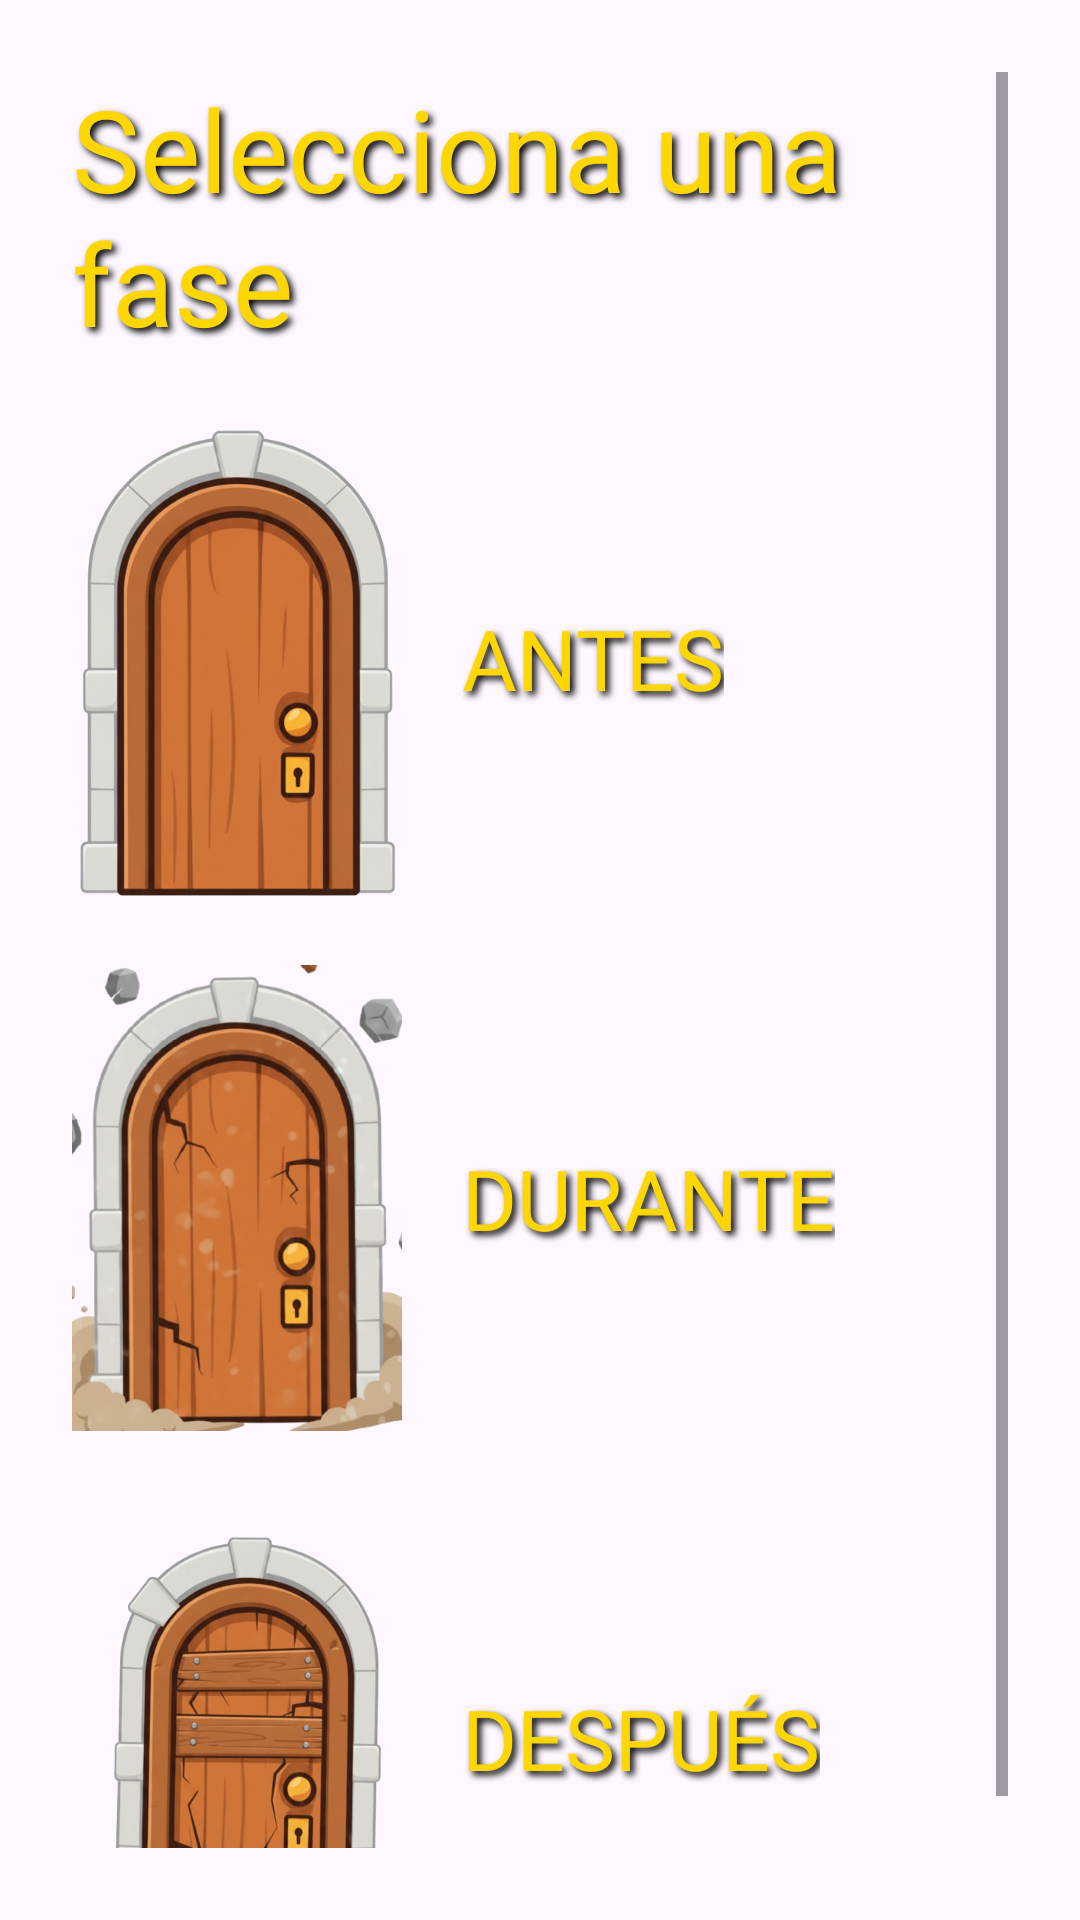

Write the Android layout XML for this screen, with the resource values it uses.
<!-- AndroidManifest.xml: application theme Theme.RDEKids -->
<!-- res/layout/activity_seleccion_nivel.xml -->
<?xml version="1.0" encoding="utf-8"?>
<ScrollView xmlns:android="http://schemas.android.com/apk/res/android"
    xmlns:app="http://schemas.android.com/apk/res-auto"
    android:layout_width="match_parent"
    android:layout_height="match_parent"
    android:background="@drawable/fondo_juego"
    android:padding="24dp">

    <androidx.constraintlayout.widget.ConstraintLayout
        android:layout_width="match_parent"
        android:layout_height="wrap_content">

        
        <TextView
            android:id="@+id/Fase"
            android:layout_width="wrap_content"
            android:layout_height="wrap_content"
            android:text="Selecciona una fase"
            android:textSize="38sp"
            android:textColor="#FFD700"
            android:fontFamily="@font/bangers_regular"
            android:shadowColor="#000000"
            android:shadowDx="4"
            android:shadowDy="4"
            android:shadowRadius="6"
            app:layout_constraintTop_toTopOf="parent"
            app:layout_constraintStart_toStartOf="parent"
            app:layout_constraintEnd_toEndOf="parent"
            android:layout_marginBottom="30dp"/>

        
        <LinearLayout
            android:id="@+id/filaAntes"
            android:orientation="horizontal"
            android:gravity="center_vertical"
            android:layout_width="0dp"
            android:layout_height="wrap_content"
            android:layout_marginTop="20dp"
            app:layout_constraintTop_toBottomOf="@id/Fase"
            app:layout_constraintStart_toStartOf="parent"
            app:layout_constraintEnd_toEndOf="parent">

            <ImageView
                android:id="@+id/puertaAntes"
                android:src="@drawable/puerta_antes"
                android:layout_width="110dp"
                android:layout_height="160dp" />

            <TextView
                android:text="ANTES"
                android:textColor="#FFD700"
                android:textSize="28sp"
                android:fontFamily="@font/bangers_regular"
                android:shadowColor="#000000"
                android:shadowDx="4"
                android:shadowDy="4"
                android:shadowRadius="6"
                android:layout_marginStart="20dp"
                android:layout_width="wrap_content"
                android:layout_height="wrap_content"/>
        </LinearLayout>

        
        <LinearLayout
            android:id="@+id/filaDurante"
            android:orientation="horizontal"
            android:gravity="center_vertical"
            android:layout_width="0dp"
            android:layout_height="wrap_content"
            android:layout_marginTop="20dp"
            app:layout_constraintTop_toBottomOf="@id/filaAntes"
            app:layout_constraintStart_toStartOf="parent"
            app:layout_constraintEnd_toEndOf="parent">

            <ImageView
                android:id="@+id/puertaDurante"
                android:src="@drawable/puerta_durante"
                android:layout_width="110dp"
                android:layout_height="160dp" />

            <TextView
                android:text="DURANTE"
                android:textColor="#FFD700"
                android:textSize="28sp"
                android:fontFamily="@font/bangers_regular"
                android:shadowColor="#000000"
                android:shadowDx="4"
                android:shadowDy="4"
                android:shadowRadius="6"
                android:layout_marginStart="20dp"
                android:layout_width="wrap_content"
                android:layout_height="wrap_content"/>

        </LinearLayout>

        
        <LinearLayout
            android:id="@+id/filaDespues"
            android:orientation="horizontal"
            android:gravity="center_vertical"
            android:layout_width="0dp"
            android:layout_height="wrap_content"
            android:layout_marginTop="20dp"
            android:layout_marginBottom="20dp"
            app:layout_constraintTop_toBottomOf="@id/filaDurante"
            app:layout_constraintStart_toStartOf="parent"
            app:layout_constraintEnd_toEndOf="parent">

            <ImageView
                android:id="@+id/puertaDespues"
                android:src="@drawable/puerta_despues"
                android:layout_width="110dp"
                android:layout_height="160dp" />

            <TextView
                android:text="DESPUÉS"
                android:textColor="#FFD700"
                android:textSize="28sp"
                android:fontFamily="@font/bangers_regular"
                android:shadowColor="#000000"
                android:shadowDx="4"
                android:shadowDy="4"
                android:shadowRadius="6"
                android:layout_marginStart="20dp"
                android:layout_width="wrap_content"
                android:layout_height="wrap_content"/>
        </LinearLayout>

    </androidx.constraintlayout.widget.ConstraintLayout>
</ScrollView>
<!-- resources referenced by this layout -->
<resources>
  <!-- drawable puerta_antes: png bitmap (drawable, 209518 bytes) -->
  <!-- drawable puerta_despues: png bitmap (drawable, 297337 bytes) -->
  <!-- drawable puerta_durante: png bitmap (drawable, 276656 bytes) -->
  <style name="Theme.RDEKids" parent="Base.Theme.RDEKids" />
  <style name="Base.Theme.RDEKids" parent="Theme.Material3.DayNight.NoActionBar">
          
          
      </style>
</resources>
